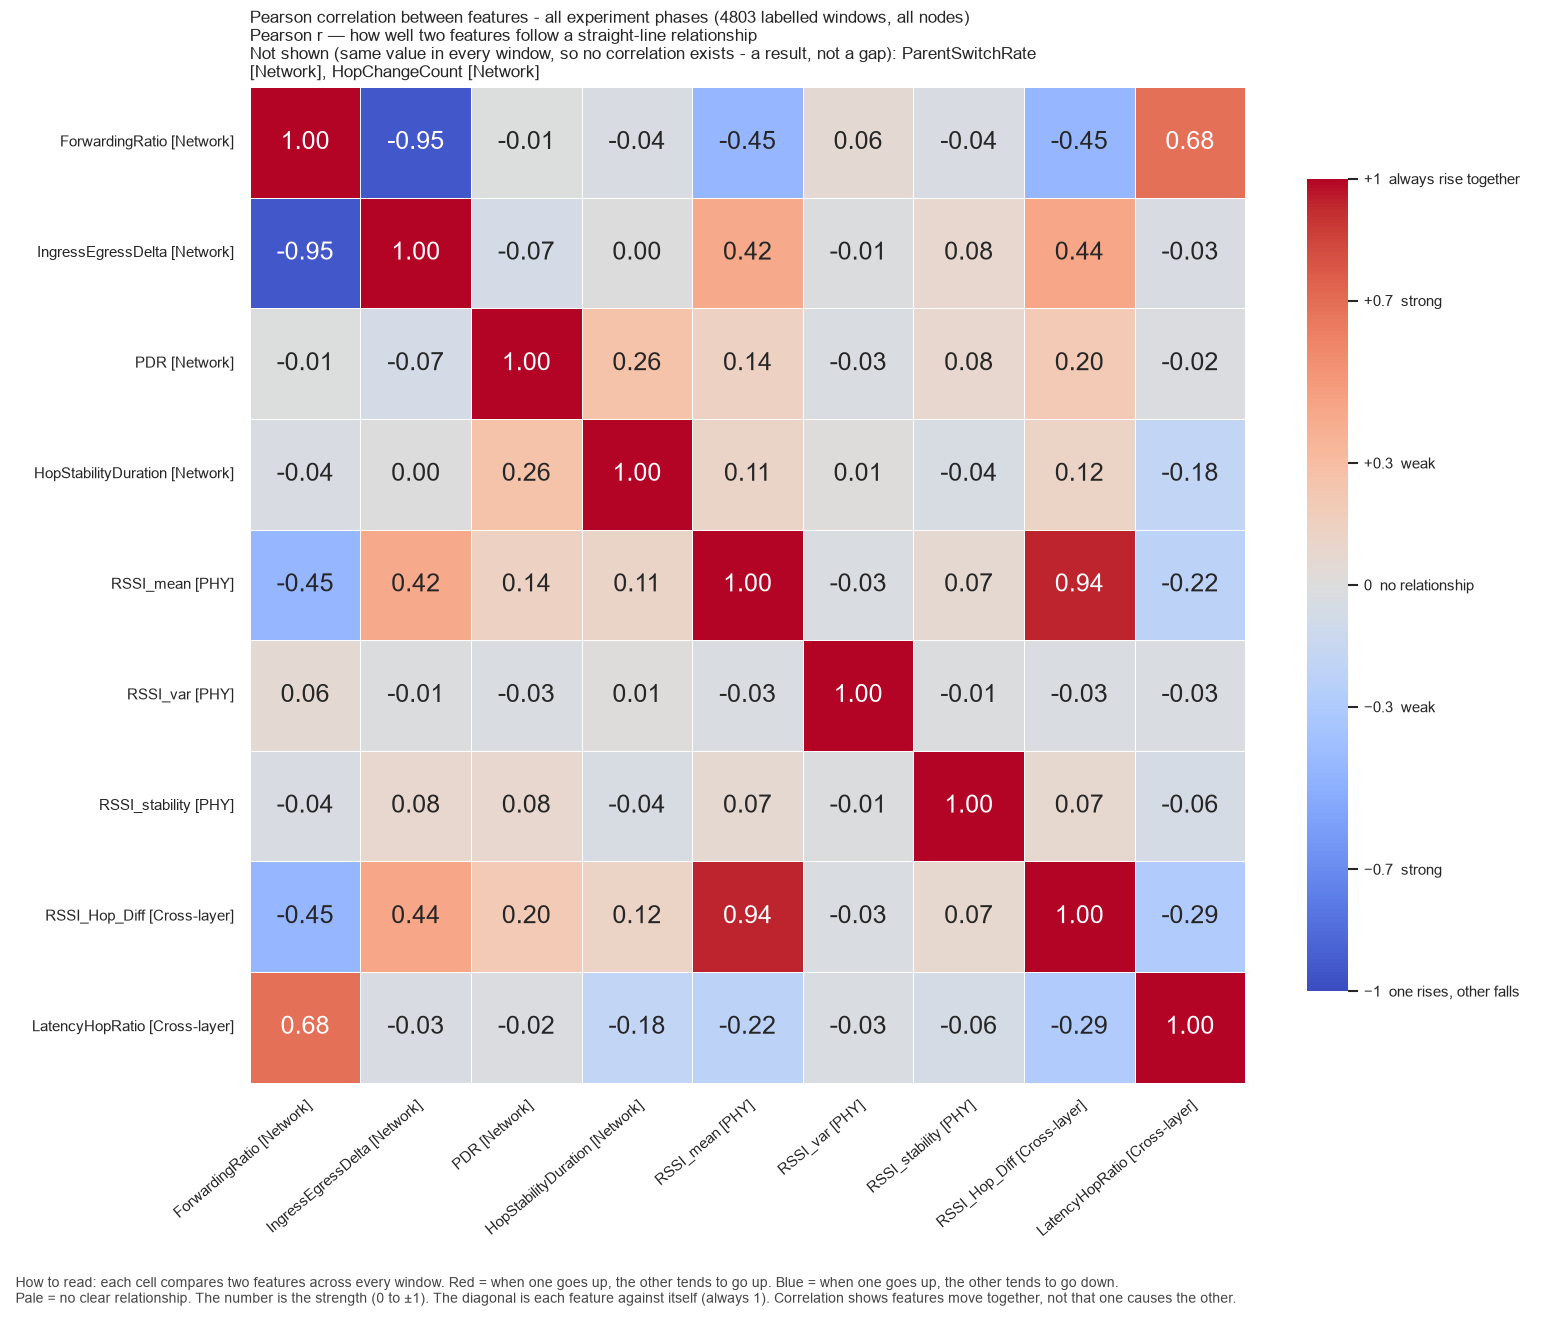

The data file committed next to this chart (first rows):
, ForwardingRatio, IngressEgressDelta, PDR, HopStabilityDuration, RSSI_mean, RSSI_var, RSSI_stability, RSSI_Hop_Diff, LatencyHopRatio
ForwardingRatio, 1.0, -0.9513, -0.005236, -0.0386, -0.4455, 0.05884, -0.03545, -0.4462, 0.6805
IngressEgressDelta, -0.9513, 1.0, -0.0699, 0.002945, 0.4205, -0.01157, 0.08085, 0.4365, -0.03464
PDR, -0.005236, -0.0699, 1.0, 0.2596, 0.1397, -0.02536, 0.0835, 0.2046, -0.02263
HopStabilityDuration, -0.0386, 0.002945, 0.2596, 1.0, 0.1109, 0.009749, -0.04179, 0.1239, -0.1813
RSSI_mean, -0.4455, 0.4205, 0.1397, 0.1109, 1.0, -0.02719, 0.06861, 0.942, -0.2248
RSSI_var, 0.05884, -0.01157, -0.02536, 0.009749, -0.02719, 1.0, -0.008002, -0.02995, -0.02981
RSSI_stability, -0.03545, 0.08085, 0.0835, -0.04179, 0.06861, -0.008002, 1.0, 0.07283, -0.05553
RSSI_Hop_Diff, -0.4462, 0.4365, 0.2046, 0.1239, 0.942, -0.02995, 0.07283, 1.0, -0.2948
LatencyHopRatio, 0.6805, -0.03464, -0.02263, -0.1813, -0.2248, -0.02981, -0.05553, -0.2948, 1.0
